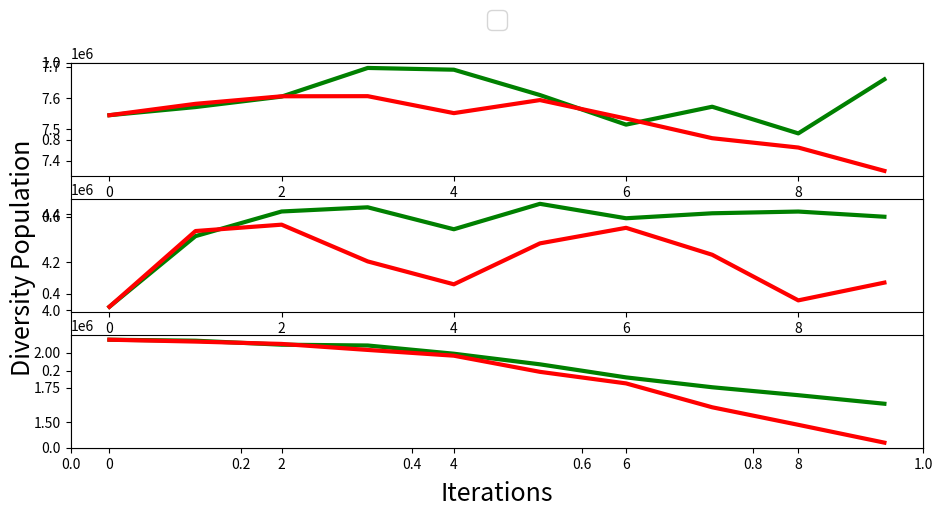

Python code for this plot:
import numpy as np
import matplotlib.pyplot as plt
import matplotlib.gridspec as gridspec

#from common import BaselineDatabase, LogFileDatabase, geomean, draw_grouped_bar_chart, to_str_round, throughput_to_cost
#from shape_configs import shape_dict


if __name__ == "__main__":
    x = [0, 1, 2, 3, 4,5,6,7,8,9]
    y11 = [7545132.00000000 ,7571136.00000000 ,7604560.00000000 ,7696074.00000000 ,7690468.00000000 ,7609492.00000000 ,7514986.00000000 ,7572178.00000000 ,7487020.00000000 ,7659698.00000000 ]
    y12 = [7545132.00000000 ,7581428.00000000 ,7605512.00000000 ,7605922.00000000 ,7551770.00000000 ,7593464.00000000 ,7534246.00000000 ,7471666.00000000 ,7441800.00000000 ,7367222.00000000 ]
    
    y21=[4013276.00000000, 4307864.00000000, 4410668.00000000, 4428130.00000000 ,4336560.00000000 ,4442604.00000000, 4382420.00000000 ,4403188.00000000 ,4410414.00000000 ,4388752.00000000] 
    y31=[2093624.00000000, 2086494.00000000, 2057952.00000000, 2052152.00000000 ,1993184.00000000 ,1917152.00000000, 1823352.00000000 ,1752702.00000000 ,1695744.00000000,1634430.00000000 ]
    """
    [4007500.00000000 4049332.00000000 4071170.00000000, 4080024.00000000 4073112.00000000 4027580.00000000 4037504.00000000 4084474.00000000 4037244.00000000 4035488.00000000 ]
    [4210772.00000000 5015580.00000000 5080884.00000000, 5154416.00000000 5087820.00000000 5090836.00000000 5069900.00000000 4963394.00000000 4940446.00000000 4905932.00000000 ]
    [4047984.00000000 4140880.00000000 4091128.00000000, 3969552.00000000 3972656.00000000 4006052.00000000 3961302.00000000 3930202.00000000 4034412.00000000 4037396.00000000 ]
    [4095376.00000000 4245584.00000000 4221596.00000000, 4336916.00000000 4264456.00000000 4267628.00000000 4204628.00000000 4161568.00000000 4086284.00000000 3950084.00000000 ]
    [4087832.00000000 4223828.00000000 4168964.00000000, 4121268.00000000 4136284.00000000 4261080.00000000 4195466.00000000 4069442.00000000 4128432.00000000 4182664.00000000 ]
    [4148084.00000000 4258228.00000000 4243744.00000000, 4126478.00000000 4229882.00000000 4150612.00000000 4204316.00000000 4088332.00000000 4029656.00000000 4070444.00000000 ]
    [8262770.00000000 8492586.00000000 8429604.00000000 8473404.00000000 8490168.00000000 8503616.00000000 8757856.00000000 8580422.00000000 8637314.00000000 8633096.00000000 ]
    [4287948.00000000 4360068.00000000 4344268.00000000 4269182.00000000 4165588.00000000 4120772.00000000 4151900.00000000 4116176.00000000 4043034.00000000 3950014.00000000 ]
    [4167092.00000000 4225040.00000000 4074532.00000000 4107648.00000000 4212102.00000000 4212816.00000000 4224396.00000000 4375628.00000000 4357924.00000000 4435010.00000000 ]
    [4211720.00000000 4308212.00000000 4264556.00000000 4332204.00000000 4327382.00000000 4386844.00000000 4333860.00000000 4342894.00000000 4336958.00000000 4413594.00000000 ]
    [4052928.00000000 4101924.00000000 4021688.00000000 4097892.00000000 4180736.00000000 4072608.00000000 4010192.00000000 4105044.00000000 3977088.00000000 3950960.00000000 ]
    [8287560.00000000 8327370.00000000 8433932.00000000 8237394.00000000 8284452.00000000 8288612.00000000 8159640.00000000 8135512.00000000 8161744.00000000 8053096.00000000 ]
    [4247732.00000000 4249584.00000000 4258964.00000000 4260516.00000000 4269960.00000000 4215492.00000000 4152050.00000000 4061828.00000000 4029104.00000000 4037502.00000000 ]
    [4169444.00000000 4176030.00000000 4120352.00000000 4090148.00000000 4088912.00000000 4045526.00000000 4079750.00000000 4135812.00000000 4068712.00000000 4039676.00000000 ]
    [4283432.00000000 4196200.00000000 4189676.00000000 4111340.00000000 4120484.00000000 4076916.00000000 4025492.00000000 4063676.00000000 4068092.00000000 4105620.00000000 ]
    [4174034.00000000 4095870.00000000 3993732.00000000 4083582.00000000 4059548.00000000 3976308.00000000 3966316.00000000 3986804.00000000 3946160.00000000 3843520.00000000 ]
    [4615796.00000000 4979528.00000000 4948186.00000000 4878876.00000000 4752228.00000000 4759330.00000000 4918528.00000000 4949284.00000000 4930572.00000000 4890180.00000000 ]
    [4191114.00000000 4178740.00000000 4154012.00000000 4170148.00000000 4222696.00000000 4168304.00000000 4192612.00000000 4189834.00000000 4183248.00000000 4123618.00000000 ]
    [4331136.00000000 4341072.00000000 4263348.00000000 4261026.00000000 4281448.00000000 4241774.00000000 4208912.00000000 4197526.00000000 4195296.00000000 4259176.00000000 ]
    [4134384.00000000 4076426.00000000 4077856.00000000 4031804.00000000 3979984.00000000 3925638.00000000 3946916.00000000 3915916.00000000 3947756.00000000 3889436.00000000 ]
    [4342334.00000000 4159244.00000000 4113300.00000000 3906932.00000000 3759492.00000000 3803332.00000000 3697916.00000000 3576004.00000000 3446588.00000000 3404352.00000000 ]
    [4520308.00000000 4789404.00000000 4740700.00000000 4815060.00000000 4799374.00000000 4748672.00000000 4705780.00000000 4704780.00000000 4668710.00000000 4741852.00000000 ]
    [2408984.00000000 2387766.00000000 2380214.00000000 2350254.00000000 2356284.00000000 2377836.00000000 2486936.00000000 2505054.00000000 2523990.00000000 2491814.00000000 ]
    [2408318.00000000 2290508.00000000 2296088.00000000 2272206.00000000 2302286.00000000 2259942.00000000 2337144.00000000 2275712.00000000 2239740.00000000 2239062.00000000 ]
    [2298254.00000000 2292918.00000000 2329470.00000000 2436848.00000000 2422284.00000000 2506460.00000000 2409984.00000000 2357088.00000000 2379608.00000000 2351094.00000000 ]
    [2232068.00000000 2274726.00000000 2203900.00000000 2197206.00000000 2278448.00000000 2278748.00000000 2109152.00000000 2070926.00000000 2091704.00000000 2117742.00000000 ]
    [8134724.00000000 8313680.00000000 8288468.00000000 8341492.00000000 8231564.00000000 8177132.00000000 8303222.00000000 8128502.00000000 8092920.00000000 8204974.00000000 ]
    """
    

    y22=[4013276.00000000 ,4329152.00000000 ,4355716.00000000 ,4202420.00000000 ,4106972.00000000 ,4277712.00000000 ,4342528.00000000 ,4230236.00000000 ,4039968.00000000 ,4114064.00000000 ]
    y32=[2093624.00000000 ,2080224.00000000, 2063352.00000000 ,2020320.00000000 ,1979054.00000000 ,1863224.00000000,1780344.00000000 ,1609080.00000000 ,1483320.00000000 ,1355390.00000000 ]
    """
    [4007500.00000000 4005792.00000000 3953468.00000000 4098218.00000000 4067868.00000000 4000790.00000000 3903064.00000000 3951122.00000000 3984896.00000000 3814664.00000000 ]
    [4210772.00000000 4959794.00000000 4889586.00000000 4904892.00000000 4937710.00000000 4867512.00000000 4762382.00000000 4697450.00000000 4658372.00000000 4663744.00000000 ]
    [4047984.00000000 4109708.00000000 4119580.00000000 4035432.00000000 3902794.00000000 3943760.00000000 4007546.00000000 4036778.00000000 4004812.00000000 3996800.00000000 ]
    [4095376.00000000 4185060.00000000 4061196.00000000 4107508.00000000 4038060.00000000 4127742.00000000 4012292.00000000 4049142.00000000 4099208.00000000 4083524.00000000 ]
    [4087832.00000000 4085048.00000000 4000826.00000000 3908432.00000000 3876304.00000000 3921490.00000000 4044618.00000000 4183760.00000000 4248416.00000000 4264558.00000000 ]
    [4148084.00000000 4230840.00000000 4188032.00000000 4098714.00000000 4120464.00000000 4128566.00000000 4175600.00000000 4128398.00000000 4071778.00000000 4011840.00000000 ]
    [8262770.00000000 8343986.00000000 8291580.00000000 8315946.00000000 8158406.00000000 8127270.00000000 8089320.00000000 7926752.00000000 8178938.00000000 8360210.00000000 ]
    [4287948.00000000 4324756.00000000 4389380.00000000 4320068.00000000 4247422.00000000 4208528.00000000 4281830.00000000 4286260.00000000 4281944.00000000 4257770.00000000 ]
    [4167092.00000000 4268878.00000000 4269580.00000000 4211036.00000000 4258448.00000000 4217950.00000000 4238626.00000000 4149968.00000000 4124300.00000000 4120368.00000000 ]
    [4211720.00000000 4163376.00000000 4162318.00000000 4149852.00000000 4170716.00000000 4150210.00000000 4051048.00000000 3997964.00000000 3960000.00000000 3927704.00000000 ]
    [4052928.00000000 4018496.00000000 4007924.00000000 4049972.00000000 4091048.00000000 4016652.00000000 4053620.00000000 4080440.00000000 4061050.00000000 4045148.00000000 ]
    [8287560.00000000 8086992.00000000 8128938.00000000 7834472.00000000 7755032.00000000 7654544.00000000 7748732.00000000 7780522.00000000 7698692.00000000 7577186.00000000 ]
    [4247732.00000000 4310356.00000000 4270852.00000000 4300236.00000000 4129412.00000000 4088052.00000000 4049888.00000000 4056710.00000000 4122900.00000000 4153524.00000000 ]
    [4169444.00000000 4118024.00000000 4068716.00000000 4087162.00000000 4123714.00000000 4097536.00000000 4141508.00000000 4126596.00000000 4130772.00000000 4111064.00000000 ]
    [4283432.00000000 4247264.00000000 4243078.00000000 4150970.00000000 4044604.00000000 3988958.00000000 3982670.00000000 4057412.00000000 4068998.00000000 3949862.00000000 ]
    [4174034.00000000 4179332.00000000 4221284.00000000 4166356.00000000 4215798.00000000 4132588.00000000 4058912.00000000 4042338.00000000 4131128.00000000 4159012.00000000 ]
    [4615796.00000000 4936444.00000000 5005482.00000000 4989416.00000000 4986800.00000000 5006120.00000000 4888792.00000000 4945284.00000000 4761752.00000000 4801942.00000000 ]
    [4191114.00000000 4195964.00000000 4097844.00000000 4026556.00000000 3978036.00000000 3982570.00000000 3990428.00000000 3958820.00000000 3997638.00000000 4005584.00000000 ]
    [4331136.00000000 4248020.00000000 4199408.00000000 4151422.00000000 4087984.00000000 4069000.00000000 4075984.00000000 4009184.00000000 3935660.00000000 4014404.00000000 ]
    [4134384.00000000 4093612.00000000 4063218.00000000 4007458.00000000 4019776.00000000 4049606.00000000 3975156.00000000 3910952.00000000 3926476.00000000 3877610.00000000 ]
    [4342334.00000000 4248506.00000000 4110554.00000000 3977508.00000000 3889096.00000000 3706230.00000000 3492706.00000000 3385284.00000000 3328128.00000000 3196460.00000000 ]
    [4520308.00000000 4937268.00000000 4913200.00000000 4842820.00000000 4859536.00000000 4844596.00000000 4854924.00000000 4760684.00000000 4785120.00000000 4776332.00000000 ]
    [2408984.00000000 2488958.00000000 2482166.00000000 2459744.00000000 2477054.00000000 2538844.00000000 2520524.00000000 2548798.00000000 2507054.00000000 2577438.00000000 ]
    [2408318.00000000 2358534.00000000 2396654.00000000 2418062.00000000 2370236.00000000 2260006.00000000 2254560.00000000 2281644.00000000 2343580.00000000 2348088.00000000 ]
    [2298254.00000000 2327036.00000000 2271638.00000000 2267550.00000000 2279950.00000000 2218878.00000000 2257902.00000000 2337254.00000000 2361366.00000000 2256224.00000000 ]
    [2232068.00000000 2264974.00000000 2234108.00000000 2369078.00000000 2247614.00000000 2129072.00000000 2159672.00000000 2220198.00000000 2214764.00000000 2219952.00000000 ] 
    [4505388.00000000 4905276.00000000 4938088.00000000 4839334.00000000 4861168.00000000 4759986.00000000 4820972.00000000 4804516.00000000 4810088.00000000 4717536.00000000 ]
    """
    name_list=['Ansor','Ansor-DPC']
    fig, ax = plt.subplots() 

    gs = gridspec.GridSpec(3, 1)
    ax1=plt.subplot(gs[0])
    ax1.plot(x, y11,
            color = 'green',
            linewidth = 3)
    ax1.plot(x, y12,
        color = 'red',
        linewidth = 3)

    ax2=plt.subplot(gs[1])
    ax2.plot(x, y21,
            color = 'green',
            linewidth = 3)
    ax2.plot(x, y22,
        color = 'red',
        linewidth = 3)

    ax3=plt.subplot(gs[2])
    ax3.plot(x, y31,
            color = 'green',
            linewidth = 3)
    ax3.plot(x, y32,
        color = 'red',
        linewidth = 3)


    ax.set_ylabel("Diversity Population ", fontsize=18)
    ax.text(0.5, -0.12, 'Iterations', horizontalalignment='center', verticalalignment='center', transform=ax.transAxes, fontsize=ax.yaxis.label.get_size())
    ax.legend(name_list,
            fontsize=18,
            loc='upper center',
            bbox_to_anchor=(0.5, 1.17),
            ncol=3,
            handlelength=1.0,
            handletextpad=0.5,
            columnspacing=1.1)
    fig.set_size_inches((11, 5))
    fig.savefig("population-diversity.png", bbox_inches='tight')
    plt.show()